Run: headless pygame with SDL's dummy video driver; simulated clock (each Clock.tick advances the game by its frame time, no real sleeping); random seed 0; keys injected as events and as key.get_pressed() state; mouse plan: one left click at the window centre at the start of phase 2, then a move to the lower-right quarter at the start of phase 3.
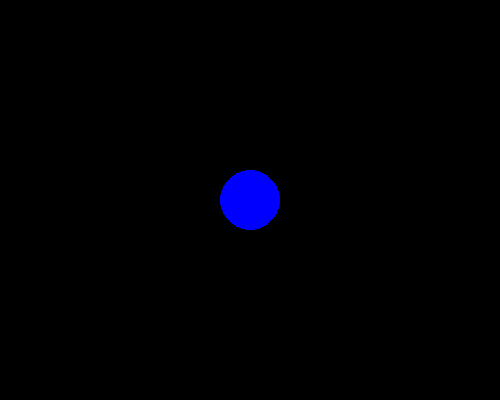
Frame 1 of 4 · flips 1–60 · no input
Frame 2 of 4 · flips 61–180 · clicked the window centre · tapped SPACE, RETURN · held RIGHT (→), D · screen unchanged from frame 1, image omitted
Frame 3 of 4 · flips 181–300 · moved the mouse to the lower-right quarter · held DOWN (↓), S · screen unchanged from frame 2, image omitted
Frame 4 of 4 · flips 301–420 · held LEFT (←), A, UP (↑), W · screen unchanged from frame 3, image omitted

The pygame program that drew these frames:

# Grow

import pygame, sys, time
from pygame.locals import *

# User-defined classes

class Dot:
   bgColor = pygame.Color('black')
   bColor = pygame.Color('blue')
   rColor = pygame.Color('red')

   def __init__(self, surface):
      self.surface = surface
      self.center = [250, 200]
      self.radius = 30
      self.color = Dot.bColor
      self.rect = None
      self.clickedCircle = False
      
   def draw(self):
      self.rect = pygame.draw.circle(self.surface, self.color, self.center, self.radius)
      
   def handleMouseClick(self, position): 
      if self.rect.collidepoint(position):
         self.clickedCircle = True
      else:
         self.clickedCircle = False
         
   def growCircle(self):
      if self.clickedCircle:
         self.radius = self.radius // 2
      else:
         self.radius = self.radius * 2
      
   def handleMouseUp(self, position):
      self.handleMouseClick(position)
      self.growCircle()
      
   def handleKey(self, key): 
      if self.clickedCircle: 
         if key == K_r:
            self.color = Dot.rColor
         if key == K_b:
            self.color = Dot.bColor
         
   def update(self):
      if False:
         return True
      else:
         self.surface.fill(Dot.bgColor)
         self.draw()
         return False
         
# User-defined functions

def main():

   # Initialize pygame
   pygame.init()

   # Set window size and title, and frame delay
   surfaceSize = (500, 400) # example window size
   windowTitle = 'Grow' # example title
   frameDelay = 0.02 # smaller is faster game

   # Create the window
   surface = pygame.display.set_mode(surfaceSize, 0, 0)
   pygame.display.set_caption(windowTitle)

   # create and initialize objects
   gameOver = False
   dot = Dot(surface)

   # Draw Objects
   dot.draw()
   
   # Refresh the display
   pygame.display.update()

   # Loop forever
   while True:
      # Handle events
      for event in pygame.event.get():
         if event.type == QUIT:
            pygame.quit()
            sys.exit()
         # Handle additional events
         if event.type == KEYDOWN and not gameOver:
            dot.handleKey(event.key)
         if event.type is MOUSEBUTTONUP and not gameOver:
            dot.handleMouseUp(event.pos)

      # Update and draw objects for the next frame
      dot.update()

      # Refresh the display
      pygame.display.update()

      # Set the frame speed by pausing between frames
      time.sleep(frameDelay)

main()
